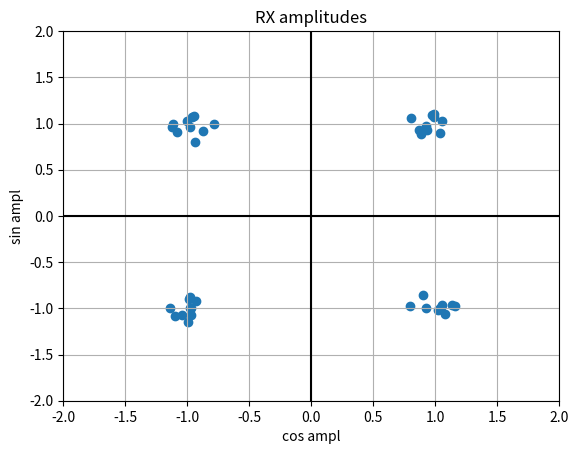

Reproduce this figure in Python.
import numpy as np
import matplotlib.pyplot as plt
pi = np.pi

# PARAMETERS
TIME_VECTOR_SIZE = 60

AMPL_VECTOR_SIN = ( 1, -1, 1, -1)
AMPL_VECTOR_COS = ( 1, 1, -1, -1)

TRANSMISON_NR = 10

# CALCULATION
t = np.linspace(0, 2*pi,TIME_VECTOR_SIZE, endpoint=False)

carrier_sin = ref_sin = np.sin(t) 
carrier_cos = ref_cos = np.cos(t) 

amplitudes_sin = list()
amplitudes_cos = list()

for i in range(TRANSMISON_NR):
    for ampl_sin, ampl_cos in zip(AMPL_VECTOR_SIN, AMPL_VECTOR_COS):
        
        # modulation
        Tx = (ampl_sin*carrier_sin) + (ampl_cos*carrier_cos)     
        
        # real channel
        Rx = Tx + np.random.normal(0, 0.5, len(Tx))
            
        # demodulation
        ampl = (np.dot(Rx,ref_sin)/TIME_VECTOR_SIZE)*2  
        amplitudes_sin.append(ampl)
        
        ampl = (np.dot(Rx,ref_cos)/TIME_VECTOR_SIZE)*2  
        amplitudes_cos.append(ampl)

# PRESENTATION

# PRESENTATION  
# Rx plot
plt.scatter(amplitudes_cos, amplitudes_sin)
plt.xlim(-2, 2)
plt.ylim(-2, 2)
plt.axvline(0, color = 'black')
plt.axhline(0, color = 'black')
plt.xlabel('cos ampl')
plt.ylabel('sin ampl')
plt.title('RX amplitudes')
plt.grid()
plt.show()